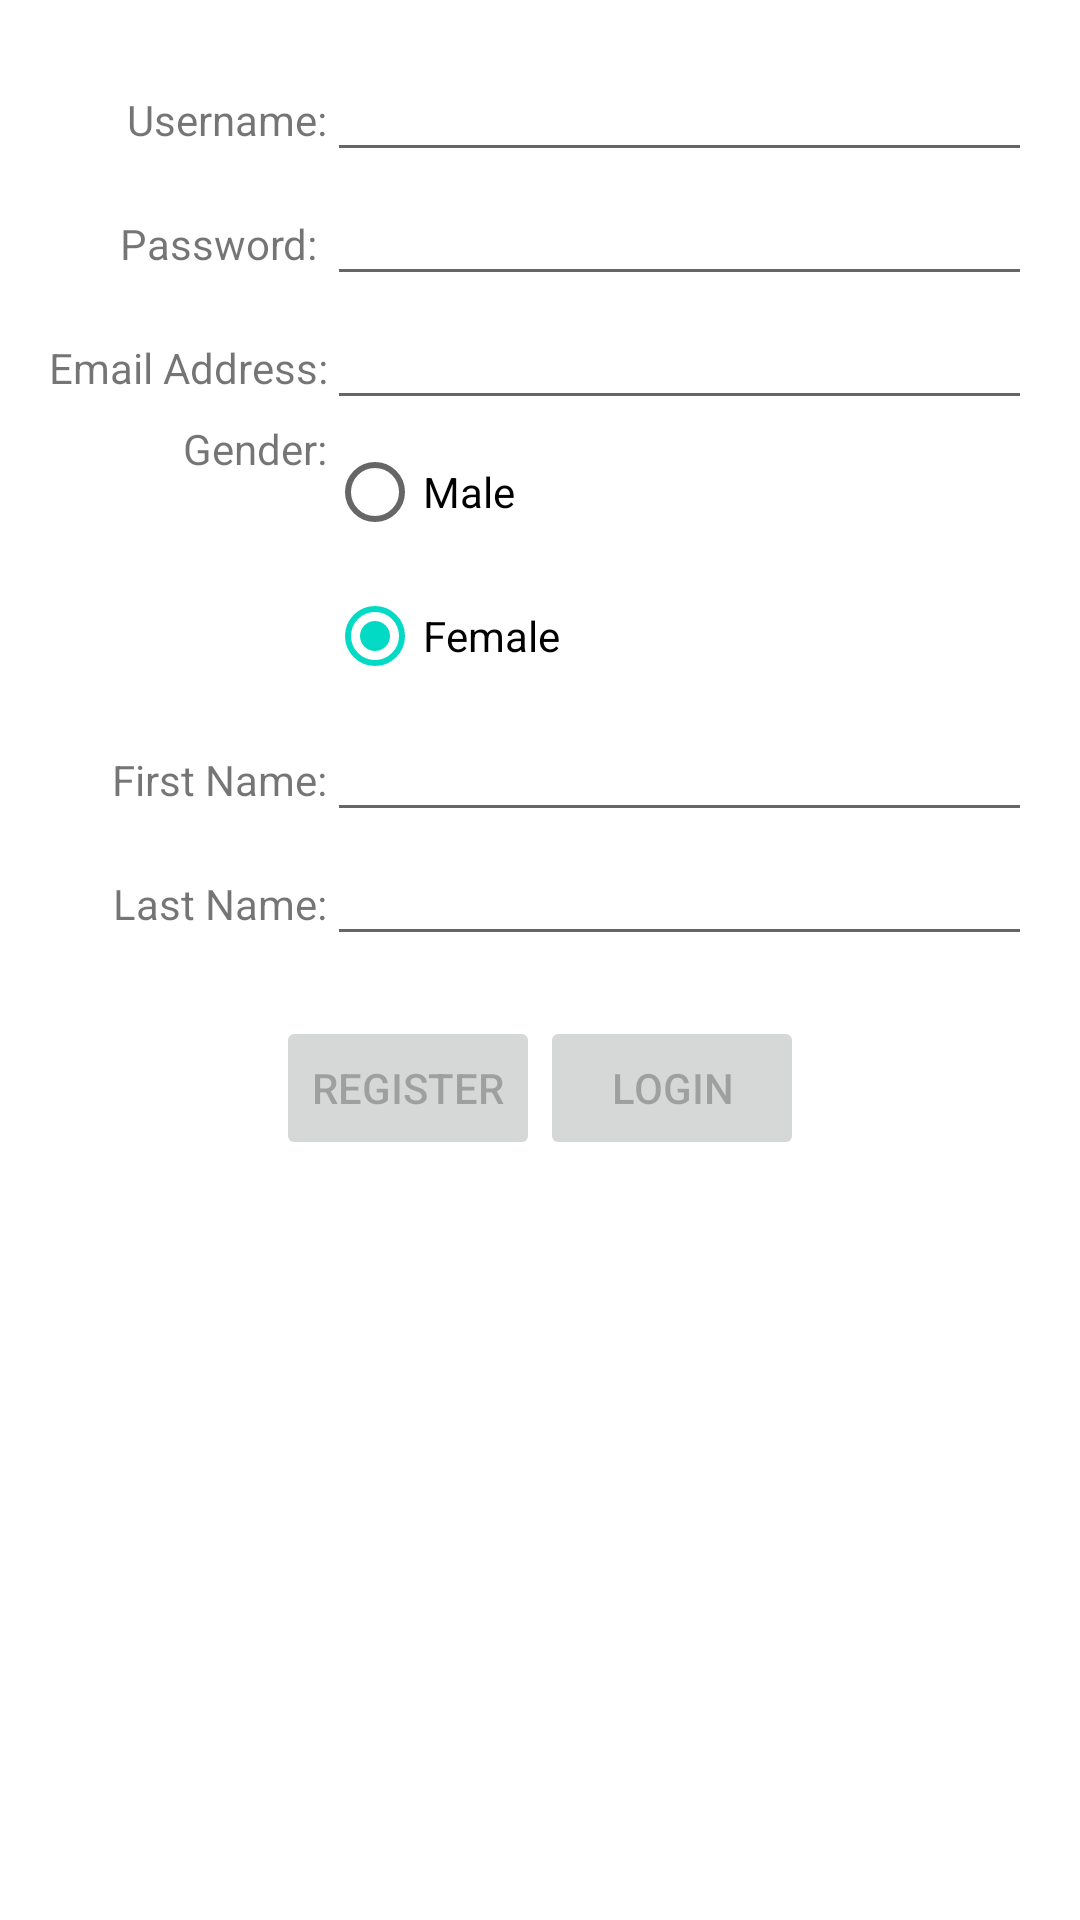

Produce the Android XML layout that renders to this screen, including the resource entries it uses.
<!-- AndroidManifest.xml: application theme Theme.Familymapclient -->
<!-- res/layout/fragment_login_first.xml -->
<?xml version="1.0" encoding="utf-8"?>
<ScrollView
    xmlns:android="http://schemas.android.com/apk/res/android"
    xmlns:tools="http://schemas.android.com/tools"
    android:layout_width="match_parent"
    android:layout_height="match_parent"
    >
    <TableLayout

        android:layout_width="match_parent"
        android:layout_height="match_parent"
        android:layout_margin="16dp"
        android:stretchColumns="3"
        tools:context=".MainActivity">

        <TableRow>
            <TextView
                android:layout_height="wrap_content"
                android:layout_width="wrap_content"
                android:gravity="end"
                android:text="Username:"/>
            <EditText
                android:id="@+id/newUsernameField"
                android:layout_width="wrap_content"
                android:layout_height="wrap_content"
                android:layout_span="3"
                android:inputType="textPostalAddress"
                tools:text="Jerod1025" />
        </TableRow>

        <TableRow>
            <TextView
                android:layout_height="wrap_content"
                android:layout_width="wrap_content"
                android:gravity="end"
                android:text="Password: "/>
            <EditText
                android:id="@+id/newPasswordField"
                android:layout_width="wrap_content"
                android:layout_height="wrap_content"
                android:layout_span="3"
                android:inputType="textPostalAddress"
                tools:text="jerodisthebest" />
        </TableRow>

        <TableRow>
            <TextView
                android:layout_height="wrap_content"
                android:layout_width="wrap_content"
                android:gravity="end"
                android:text="Email Address:"/>
            <EditText
                android:id="@+id/newEmailAddressField"
                android:layout_width="wrap_content"
                android:layout_height="wrap_content"
                android:layout_span="3"
                android:inputType="textPostalAddress"
                tools:text="jerod1025@gmail.com" />
        </TableRow>

        <TableRow>
            <TextView
                android:layout_height="wrap_content"
                android:layout_width="wrap_content"
                android:gravity="end"
                android:text="Gender:"/>

            <RadioGroup xmlns:android="http://schemas.android.com/apk/res/android"
                android:id="@+id/radioGroup"
                android:layout_width="match_parent"
                android:layout_height="wrap_content"
                android:orientation="vertical">
                <RadioButton android:id="@+id/newMale"
                    android:layout_width="wrap_content"
                    android:layout_height="wrap_content"
                    android:text="Male" />
                <RadioButton android:id="@+id/newFemale"
                    android:layout_width="wrap_content"
                    android:layout_height="wrap_content"
                    android:text="Female"
                    android:checked="true"/>

            </RadioGroup>

        </TableRow>

        <TableRow>
            <TextView
                android:layout_height="wrap_content"
                android:layout_width="wrap_content"
                android:gravity="end"
                android:text="First Name:"/>
            <EditText
                android:id="@+id/newFirstNameField"
                android:layout_width="wrap_content"
                android:layout_height="wrap_content"
                android:layout_span="3"
                android:inputType="textPostalAddress"
                tools:text="Jerod" />
        </TableRow>

        <TableRow>
            <TextView
                android:layout_height="wrap_content"
                android:layout_width="wrap_content"
                android:gravity="end"
                android:text="Last Name:"/>
            <EditText
                android:id="@+id/newLastNameField"
                android:layout_width="wrap_content"
                android:layout_height="wrap_content"
                android:layout_span="3"
                android:inputType="textPostalAddress"
                tools:text="Herriman" />
        </TableRow>

        <LinearLayout
            android:layout_width="match_parent"
            android:layout_height="match_parent"
            android:orientation="horizontal"
            android:paddingTop="20dp"
            android:gravity="center">

            <Button
                android:id="@+id/registerButton"
                android:layout_width="wrap_content"
                android:layout_height="wrap_content"
                android:text="Register"
                android:enabled="false"/>
            <Button
                android:id="@+id/loginButton"
                android:layout_width="wrap_content"
                android:layout_height="wrap_content"
                android:text="Login"
                android:enabled="false"/>

        </LinearLayout>
    </TableLayout>
</ScrollView>
<!-- resources referenced by this layout -->
<resources>
  <style name="Theme.Familymapclient" parent="Theme.MaterialComponents.DayNight.DarkActionBar">
          
          <item name="colorPrimary">@color/purple_500</item>
          <item name="colorPrimaryVariant">@color/purple_700</item>
          <item name="colorOnPrimary">@color/white</item>
          
          <item name="colorSecondary">@color/teal_200</item>
          <item name="colorSecondaryVariant">@color/teal_700</item>
          <item name="colorOnSecondary">@color/black</item>
          
          <item name="android:statusBarColor" tools:targetApi="21">?attr/colorPrimaryVariant</item>
          
      </style>
  <!-- not gathered from this repository: default colours our renderer supplied (Android Studio template values) -->
  <color name="purple_500">#FF6200EE</color>
  <color name="purple_700">#FF3700B3</color>
  <color name="teal_200">#FF03DAC5</color>
  <color name="teal_700">#FF018786</color>
  <color name="black">#FF000000</color>
  <color name="white">#FFFFFFFF</color>
</resources>
